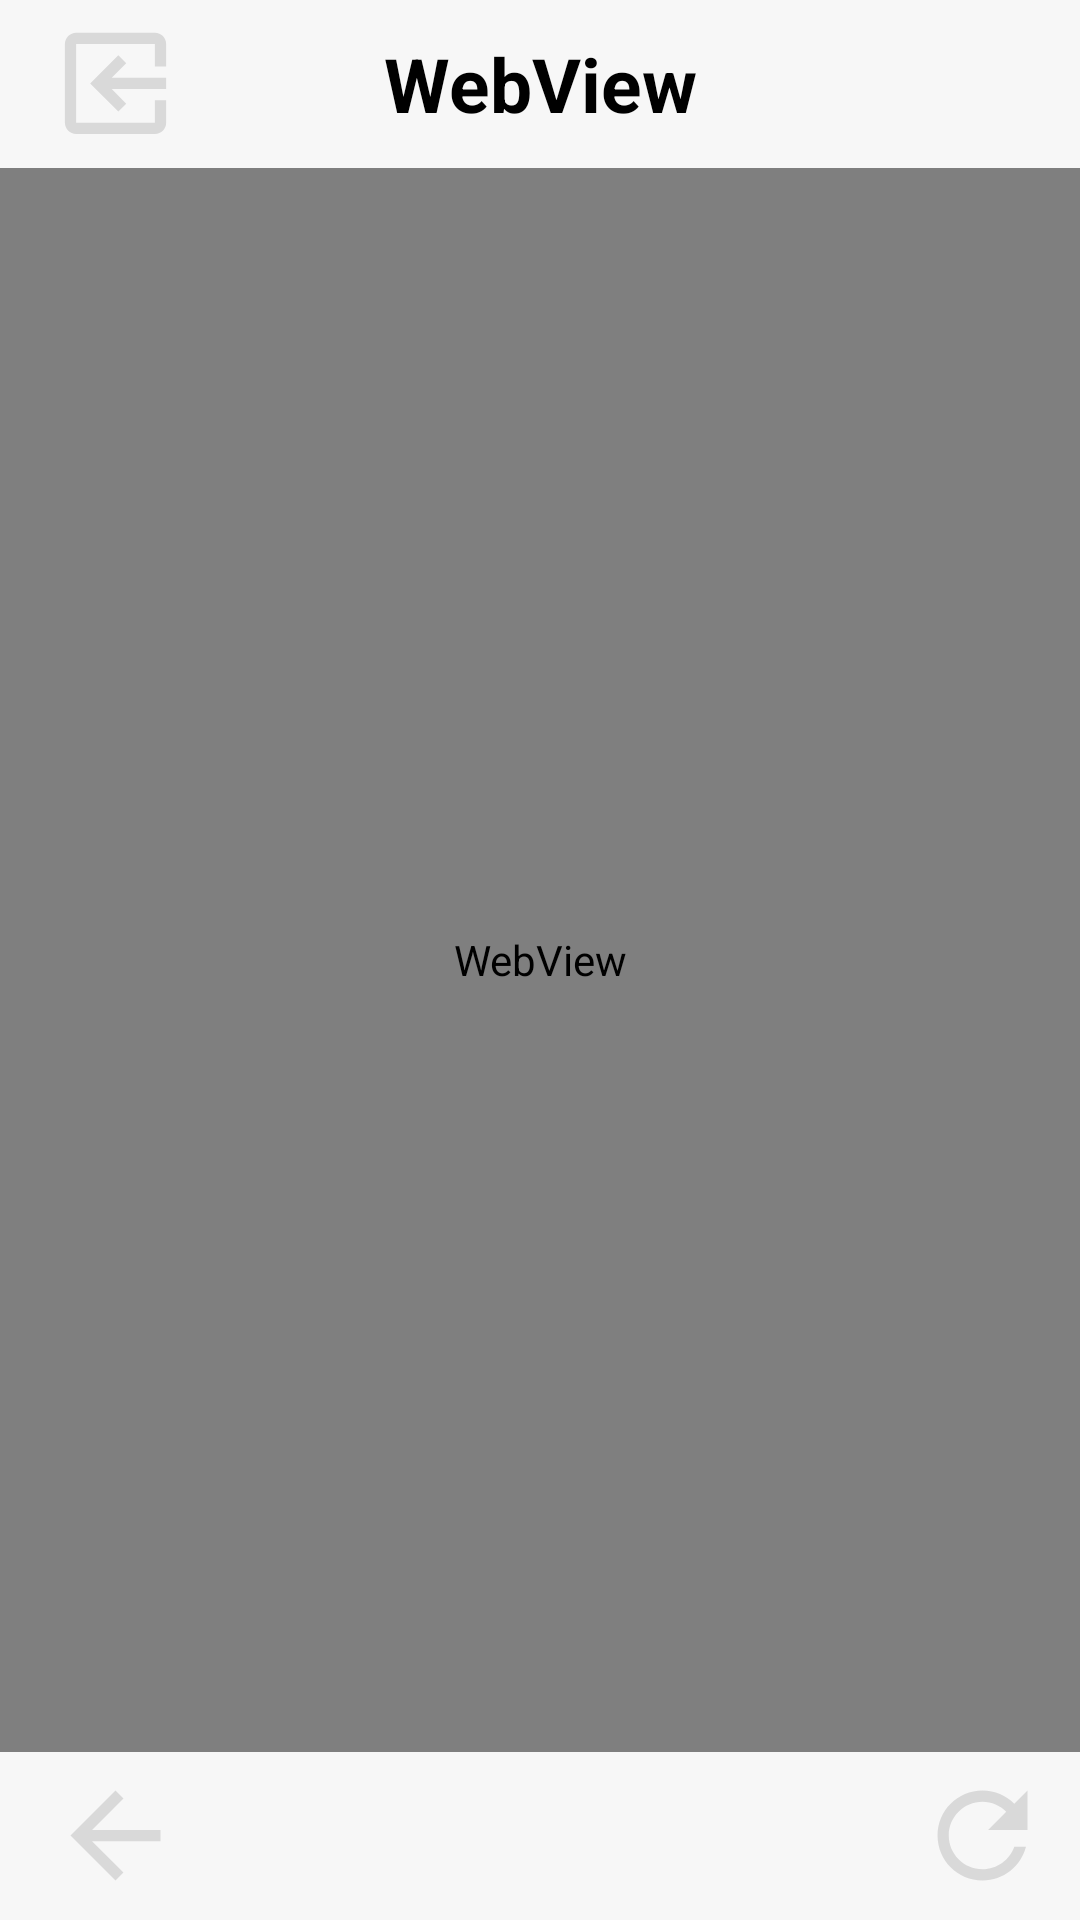

Write the Android layout XML for this screen, with the resource values it uses.
<!-- AndroidManifest.xml: application theme Theme.WebClient -->
<!-- res/layout/activity_web_container.xml -->
<?xml version="1.0" encoding="utf-8"?>
<RelativeLayout
    xmlns:android="http://schemas.android.com/apk/res/android"
    xmlns:tools="http://schemas.android.com/tools"
    android:layout_width="match_parent"
    android:layout_height="match_parent"
    tools:context=".WebContainerActivity">

    <androidx.appcompat.widget.Toolbar
        android:id="@+id/toolbar"
        android:layout_width="match_parent"
        android:background="#f7f7f7"
        android:layout_height="?attr/actionBarSize">
            <ImageView
                android:id="@+id/exit"
                android:layout_width="45dp"
                android:layout_height="45dp"
                android:background="@drawable/exit"
                android:rotation="180"
                tools:ignore="ContentDescription" />
            <TextView
                android:layout_width="wrap_content"
                android:layout_height="wrap_content"
                android:text="WebView"
                android:textStyle="bold"
                android:layout_gravity="center"
                android:textColor="#000000"
                android:textSize="25sp"
                tools:ignore="HardcodedText,RelativeOverlap" />
            <ProgressBar
                android:indeterminateOnly="false"
                android:progressDrawable="@drawable/progressbar_circular"
                android:id="@+id/progress_circular"
                android:layout_width="45dp"
                android:layout_height="45dp"
                android:visibility="invisible"
                android:layout_marginEnd="10dp"
                android:layout_gravity="end"/>
    </androidx.appcompat.widget.Toolbar>

    <androidx.appcompat.widget.Toolbar
        android:layout_width="match_parent"
        android:id="@+id/bottom"
        android:layout_height="?attr/actionBarSize"
        android:layout_alignParentBottom="true"
        android:background="#f7f7f7">

        <ImageView
            android:id="@+id/leftArrow"
            android:background="@drawable/back"
            android:layout_height="45dp"
            android:layout_width="45dp"
            tools:ignore="ContentDescription"/>

        <ImageView
            android:id="@+id/refresh"
            android:background="@drawable/refresh"
            android:layout_height="45dp"
            android:layout_width="45dp"
            android:layout_marginEnd="10dp"
            android:layout_gravity="end"
            tools:ignore="ContentDescription"/>
    </androidx.appcompat.widget.Toolbar>

    <WebView
        android:layout_above="@id/bottom"
        android:layout_below="@id/toolbar"
        android:focusable="true"
        android:focusableInTouchMode="true"
        android:id="@+id/webView"
        android:layout_width="match_parent"
        android:layout_height="match_parent"/>
</RelativeLayout>
<!-- resources referenced by this layout -->
<resources>
  <!-- drawable back (drawable) -->
  <vector android:height="24dp" android:tint="#40808080"
      android:viewportHeight="24" android:viewportWidth="24"
      android:width="24dp" xmlns:android="http://schemas.android.com/apk/res/android">
      <path android:fillColor="#FFFFFFFF" android:pathData="M20,11H7.83l5.59,-5.59L12,4l-8,8 8,8 1.41,-1.41L7.83,13H20v-2z"/>
  </vector>
  <!-- drawable exit (drawable) -->
  <vector xmlns:android="http://schemas.android.com/apk/res/android"
      android:width="24dp"
      android:height="24dp"
      android:viewportWidth="24"
      android:viewportHeight="24"
      android:tint="#40808080">
    <path
        android:fillColor="#FFFFFFFF"
        android:pathData="M10.09,15.59L11.5,17l5,-5 -5,-5 -1.41,1.41L12.67,11H3v2h9.67l-2.58,2.59zM19,3H5c-1.11,0 -2,0.9 -2,2v4h2V5h14v14H5v-4H3v4c0,1.1 0.89,2 2,2h14c1.1,0 2,-0.9 2,-2V5c0,-1.1 -0.9,-2 -2,-2z"/>
  </vector>
  <!-- drawable progressbar_circular (drawable) -->
  <?xml version="1.0" encoding="utf-8"?>
  <layer-list xmlns:android="http://schemas.android.com/apk/res/android">
      <item>
          <shape
              android:shape="ring"
              android:thicknessRatio="16"
              android:useLevel="false">
              <solid android:color="#DDD" />
          </shape>
      </item>
      <item>
          <rotate
              android:fromDegrees="270"
              android:toDegrees="270">
              <shape
                  android:shape="ring"
                  android:thicknessRatio="16"
                  android:useLevel="true">
                  <gradient
                      android:endColor="#FF6200EE"
                      android:startColor="#FF6200EE"
                      android:type="sweep"/>
              </shape>
          </rotate>
      </item>
  </layer-list>
  <!-- drawable refresh (drawable) -->
  <vector xmlns:android="http://schemas.android.com/apk/res/android"
      android:width="24dp"
      android:height="24dp"
      android:viewportWidth="24"
      android:viewportHeight="24"
      android:tint="#40808080">
    <path
        android:fillColor="#FFFFFFFF"
        android:pathData="M17.65,6.35C16.2,4.9 14.21,4 12,4c-4.42,0 -7.99,3.58 -7.99,8s3.57,8 7.99,8c3.73,0 6.84,-2.55 7.73,-6h-2.08c-0.82,2.33 -3.04,4 -5.65,4 -3.31,0 -6,-2.69 -6,-6s2.69,-6 6,-6c1.66,0 3.14,0.69 4.22,1.78L13,11h7V4l-2.35,2.35z"/>
  </vector>
  <style name="Theme.WebClient" parent="Theme.AppCompat.Light.NoActionBar">
          
          <item name="colorPrimary">@color/purple_500</item>
  
  
  
  
  
  
  
  
          
      </style>
  <color name="purple_500">#FF6200EE</color>
</resources>
